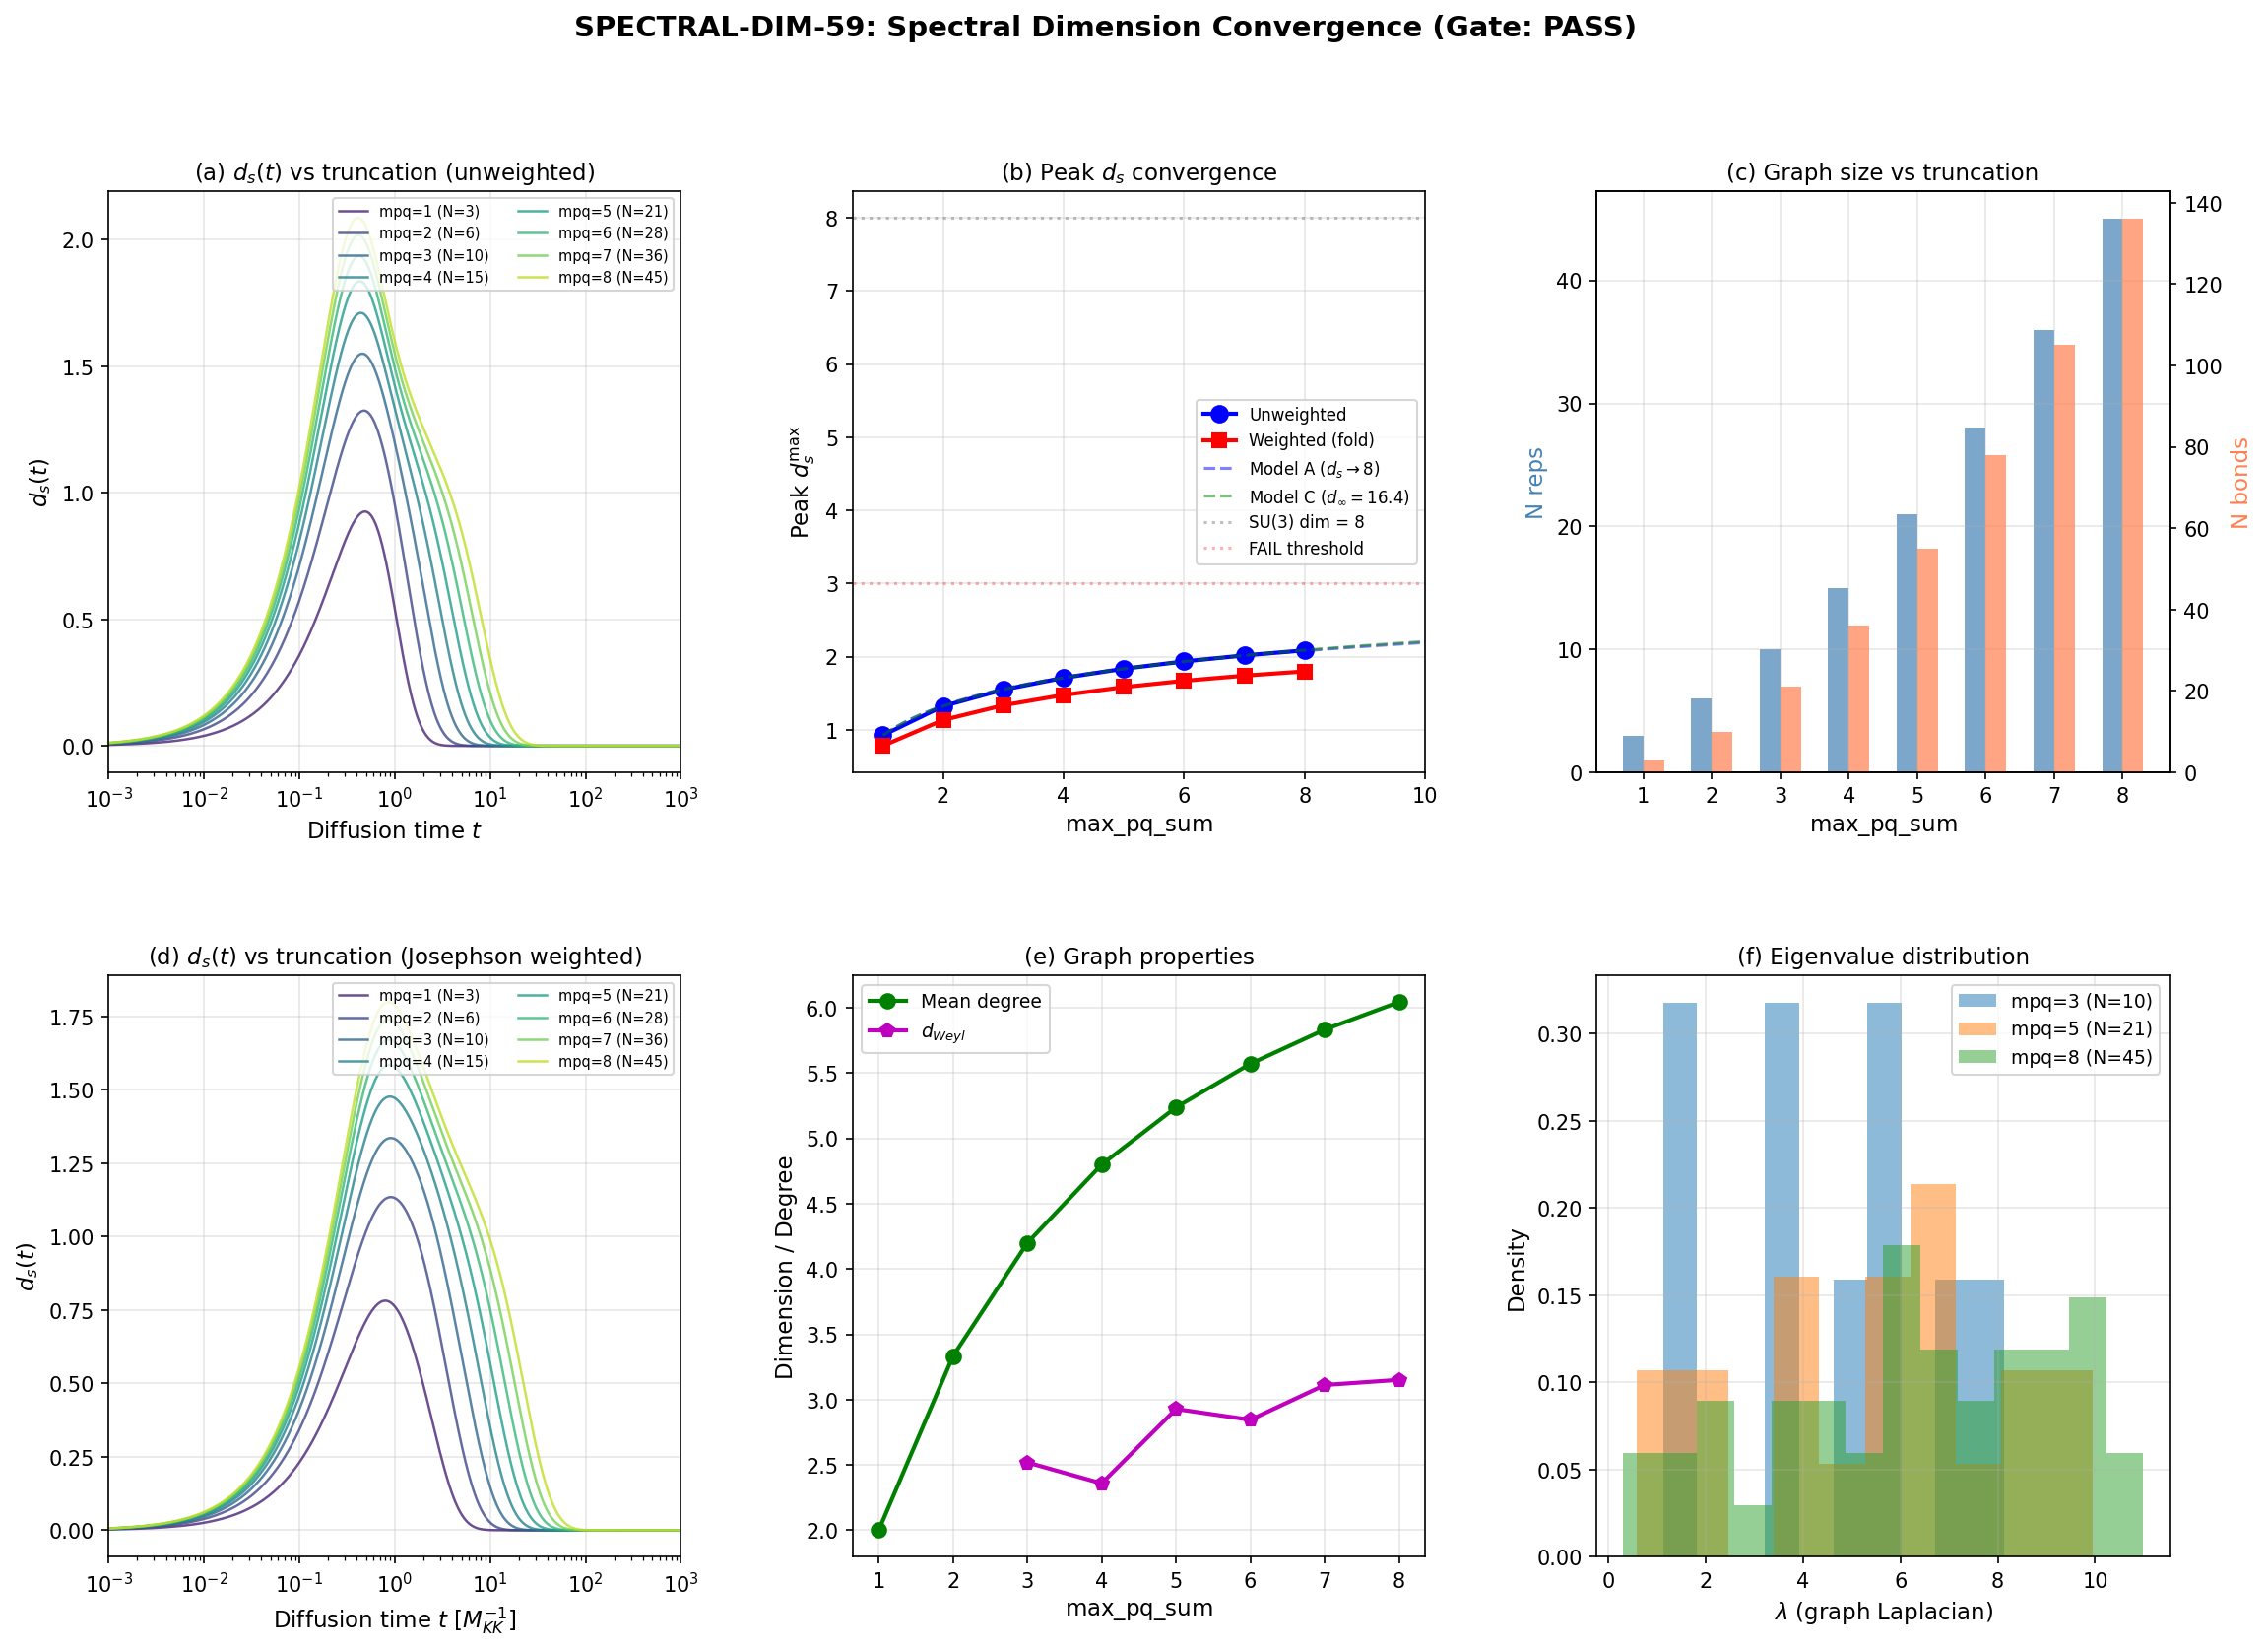

The script that saved this image:
#!/usr/bin/env python3
"""
S59 SPECTRAL-DIM-59: CG Spectral Dimension Convergence with Truncation Level
=============================================================================

Computes the spectral dimension d_s of the SU(3) representation Cayley graph
at increasing truncation levels max_pq_sum = 3, 4, 5, 6, 7 to determine
whether d_s -> 8 (finite-size artifact) or d_s saturates (structural).

Method:
  1. At each max_pq_sum, enumerate all SU(3) irreps (p,q) with p+q <= max_pq_sum.
  2. Build the Cayley graph: vertices = irreps, edges from CG rules
     (p,q) -> (p',q') if (p',q') in decomposition of (p,q) x (1,0) or (0,1).
  3. Construct the (unweighted) graph Laplacian L = D - A.
  4. Also construct the weighted graph Laplacian using Josephson couplings.
  5. Compute return probability P(t) = (1/N) Tr exp(-tL) and extract
     d_s(t) = -2 d(ln P)/d(ln t).
  6. Report peak d_s at each level and fit convergence models.

Gate: SPECTRAL-DIM-59
  PASS: d_s increases monotonically toward 8 with truncation level
  FAIL: d_s saturates below 3
  INFO: Non-monotonic or insufficient levels

Author: Spectral-Geometer
Session: S59
"""

import sys
import os
import time
import numpy as np
from numpy import pi, exp
from scipy.linalg import eigh
from scipy.optimize import curve_fit
import matplotlib
matplotlib.use('Agg')
import matplotlib.pyplot as plt
from matplotlib.gridspec import GridSpec

sys.path.insert(0, os.path.join(os.path.dirname(os.path.abspath(__file__))))
from canonical_constants import (
    J_C2, J_su2, J_u1, N_cells, tau_fold,
    Delta_0_OES, M_KK
)

SCRIPT_DIR = os.path.dirname(os.path.abspath(__file__))
OUT_NPZ = os.path.join(SCRIPT_DIR, "s59_spectral_dim.npz")
OUT_PNG = os.path.join(SCRIPT_DIR, "s59_spectral_dim.png")
OUT_TXT = os.path.join(SCRIPT_DIR, "s59_spectral_dim_output.txt")

# ============================================================
# Output tee
# ============================================================
class Tee:
    def __init__(self, filename):
        self.file = open(filename, 'w')
        self.stdout = sys.stdout
    def write(self, data):
        self.file.write(data)
        self.stdout.write(data)
    def flush(self):
        self.file.flush()
        self.stdout.flush()

sys.stdout = Tee(OUT_TXT)

print("=" * 72)
print("S59 SPECTRAL-DIM-59: CG Spectral Dimension Convergence")
print("=" * 72)

# ============================================================
# Section 1: SU(3) representation enumeration
# ============================================================

def casimir_su3(p, q):
    """SU(3) quadratic Casimir: C_2(p,q) = (p^2+q^2+pq+3p+3q)/3."""
    return (p**2 + q**2 + p*q + 3*p + 3*q) / 3.0

def dim_su3(p, q):
    """Dimension of SU(3) irrep (p,q)."""
    return (p + 1) * (q + 1) * (p + q + 2) // 2

# CG steps: (p,q) x (1,0) contains representations reached by these steps.
# The tensor product (p,q) x (1,0) decomposes as:
#   (p+1,q) + (p-1,q+1) + (p,q-1)  [with non-negative Dynkin labels]
# Similarly (p,q) x (0,1):
#   (p,q+1) + (p+1,q-1) + (p-1,q)
# The undirected adjacency combines all steps from both.
# Net CG steps (undirected):
FUND_STEPS = [(1, 0), (-1, 1), (0, -1)]       # from x (1,0)
ANTIFUND_STEPS = [(0, 1), (1, -1), (-1, 0)]    # from x (0,1)
ALL_CG_STEPS = list(set(FUND_STEPS + ANTIFUND_STEPS))
# = {(1,0), (-1,0), (0,1), (0,-1), (1,-1), (-1,1)}

# Bond type classification (consistent with S54):
# C^2 coset: steps that change (p+q), i.e., move in Casimir
COSET_STEPS_SET = {(1, 0), (-1, 0), (0, 1), (0, -1)}
# su(2) exchange: steps (-1,+1), (+1,-1) [preserve p+q, change p-q]
SU2_STEPS_SET = {(-1, 1), (1, -1)}
# u(1) diagonal: steps (+1,+1), (-1,-1) [change p+q by 2]
# NOTE: (+1,+1) and (-1,-1) are NOT in the CG steps of (1,0) or (0,1).
# The u(1) bonds in S54 came from a different classification.
# Let me re-check...
# Actually, from the S54 code:
#   COSET_STEPS = [(1, 0), (-1, 0), (0, 1), (0, -1)]
#   SU2_STEPS   = [(-1, 1), (1, -1)]
#   U1_STEPS    = [(1, 1), (-1, -1)]
# But (1,1) and (-1,-1) are NOT Clebsch-Gordan steps from (1,0) or (0,1)!
# They arise from the SECOND-ORDER CG: (p,q) x (1,1) = adjoint product.
# For the pure CG graph, we should use only the 6 first-order steps.
# However, S54 used all three types. Let me follow S54 convention.

# For consistency with S54, include u(1) steps too
U1_STEPS_SET = {(1, 1), (-1, -1)}

print("\n--- Section 1: Representation enumeration ---")

def enumerate_reps(max_pq_sum):
    """Return list of (p,q) with p+q <= max_pq_sum, sorted by Casimir."""
    reps = []
    for p in range(max_pq_sum + 1):
        for q in range(max_pq_sum + 1 - p):
            reps.append((casimir_su3(p, q), p, q))
    reps.sort()
    return [(p, q) for (_, p, q) in reps]

# Report rep counts at each level
for mpq in range(1, 9):
    reps = enumerate_reps(mpq)
    total_dim = sum(dim_su3(p, q) for (p, q) in reps)
    print(f"  max_pq_sum={mpq}: {len(reps)} reps, total dim = {total_dim}")

# ============================================================
# Section 2: Build Cayley graph and graph Laplacian at each level
# ============================================================
print("\n--- Section 2: Cayley graph construction ---")

def build_adjacency(reps, include_u1=True):
    """Build adjacency matrices by bond type for the given rep set.

    Uses CG steps from fundamental and antifundamental tensor products.
    Optionally includes u(1) steps (adjoint product, second order).
    """
    N = len(reps)
    rep_set = set(reps)
    rep_to_idx = {r: i for i, r in enumerate(reps)}

    adj_C2 = np.zeros((N, N), dtype=np.int8)
    adj_su2 = np.zeros((N, N), dtype=np.int8)
    adj_u1 = np.zeros((N, N), dtype=np.int8)

    for i, (p, q) in enumerate(reps):
        for (dp, dq) in COSET_STEPS_SET:
            p2, q2 = p + dp, q + dq
            if p2 >= 0 and q2 >= 0 and (p2, q2) in rep_set:
                adj_C2[i, rep_to_idx[(p2, q2)]] = 1
        for (dp, dq) in SU2_STEPS_SET:
            p2, q2 = p + dp, q + dq
            if p2 >= 0 and q2 >= 0 and (p2, q2) in rep_set:
                adj_su2[i, rep_to_idx[(p2, q2)]] = 1
        if include_u1:
            for (dp, dq) in U1_STEPS_SET:
                p2, q2 = p + dp, q + dq
                if p2 >= 0 and q2 >= 0 and (p2, q2) in rep_set:
                    adj_u1[i, rep_to_idx[(p2, q2)]] = 1

    adj_full = adj_C2 | adj_su2 | adj_u1
    return adj_C2, adj_su2, adj_u1, adj_full

def build_graph_laplacian_unweighted(adj):
    """Build unweighted graph Laplacian L = D - A."""
    N = adj.shape[0]
    A = adj.astype(float)
    D = np.diag(np.sum(A, axis=1))
    return D - A

def build_graph_laplacian_weighted(adj_C2, adj_su2, adj_u1, tau):
    """Build weighted graph Laplacian with Josephson couplings at given tau."""
    jc2 = J_C2 * exp(4.0 * (tau_fold - tau))
    jsu2 = J_su2 * exp(-6.0 * (tau_fold - tau))
    ju1 = J_u1 * exp(2.0 * (tau_fold - tau))

    N = adj_C2.shape[0]
    W = (jc2 * adj_C2 + jsu2 * adj_su2 + ju1 * adj_u1).astype(float)
    D = np.diag(np.sum(W, axis=1))
    L = D - W
    return L, jc2, jsu2, ju1

def compute_spectral_dimension(eigenvalues, N_t=5000, t_min=-3, t_max=3):
    """Compute d_s(t) from eigenvalues of graph Laplacian.

    P(t) = (1/N) * [n_zero + sum_{positive} exp(-lambda_k * t)]
    d_s(t) = -2 * d(ln P)/d(ln t)

    Returns: t_arr, ds_t, P_t, ds_max, t_at_max
    """
    lam = np.sort(eigenvalues)
    N = len(lam)
    lam_pos = lam[lam > 1e-10]
    n_zero = N - len(lam_pos)

    t_arr = np.logspace(t_min, t_max, N_t)

    # Vectorized: P(t) = (1/N) * [n_zero + sum exp(-lam_k * t)]
    # lam_pos is (M,), t_arr is (N_t,)
    # exp_matrix is (N_t, M)
    exp_matrix = np.exp(-np.outer(t_arr, lam_pos))
    P_t = (n_zero + np.sum(exp_matrix, axis=1)) / N

    # d_s via gradient on log-log
    ln_t = np.log(t_arr)
    ln_P = np.log(np.clip(P_t, 1e-300, None))
    d_lnP = np.gradient(ln_P, ln_t)
    ds_t = -2.0 * d_lnP

    ds_max = np.max(ds_t)
    idx_max = np.argmax(ds_t)
    t_at_max = t_arr[idx_max]

    return t_arr, ds_t, P_t, ds_max, t_at_max

# ============================================================
# Section 3: Compute at each truncation level
# ============================================================
print("\n--- Section 3: Spectral dimension at each truncation level ---")

# Levels to compute
# max_pq_sum: 1, 2, 3, 4, 5, 6, 7, 8
# N_reps:     3, 6, 10, 15, 21, 28, 36, 45
# We compute both unweighted and weighted (at fold) graph Laplacians

levels = list(range(1, 9))  # max_pq_sum = 1 through 8
results = {}

t0_total = time.time()

for mpq in levels:
    t0 = time.time()
    reps = enumerate_reps(mpq)
    N = len(reps)

    if N < 3:
        print(f"\n  max_pq_sum={mpq}: N={N} reps (too few for meaningful d_s)")
        results[mpq] = {
            'N_reps': N, 'ds_max_uw': np.nan, 'ds_max_w': np.nan,
            't_peak_uw': np.nan, 't_peak_w': np.nan,
            'n_bonds': 0, 'diameter': 0,
            'reps': reps, 'lam_uw': np.array([]), 'lam_w': np.array([]),
        }
        continue

    adj_C2, adj_su2, adj_u1, adj_full = build_adjacency(reps)
    n_bonds = np.sum(adj_full) // 2

    # Connectivity check
    from scipy.sparse.csgraph import connected_components, shortest_path
    n_comp, _ = connected_components(adj_full)

    if n_comp > 1:
        print(f"\n  max_pq_sum={mpq}: N={N} reps, {n_bonds} bonds, "
              f"DISCONNECTED ({n_comp} components) -- skipping")
        results[mpq] = {
            'N_reps': N, 'ds_max_uw': np.nan, 'ds_max_w': np.nan,
            't_peak_uw': np.nan, 't_peak_w': np.nan,
            'n_bonds': n_bonds, 'diameter': -1,
            'reps': reps, 'lam_uw': np.array([]), 'lam_w': np.array([]),
        }
        continue

    dists = shortest_path(adj_full, method='D', unweighted=True)
    diameter = int(np.max(dists[dists < np.inf]))

    # Unweighted graph Laplacian
    L_uw = build_graph_laplacian_unweighted(adj_full)
    lam_uw = eigh(L_uw, eigvals_only=True)

    # Weighted graph Laplacian (at fold)
    L_w, jc2, jsu2, ju1 = build_graph_laplacian_weighted(adj_C2, adj_su2, adj_u1, tau_fold)
    lam_w = eigh(L_w, eigvals_only=True)

    # Spectral dimension -- unweighted
    t_arr_uw, ds_uw, P_uw, ds_max_uw, t_peak_uw = compute_spectral_dimension(lam_uw)

    # Spectral dimension -- weighted
    t_arr_w, ds_w, P_w, ds_max_w, t_peak_w = compute_spectral_dimension(lam_w)

    dt = time.time() - t0

    # Mean degree
    mean_deg = 2 * n_bonds / N

    # Spectral gap
    gap_uw = lam_uw[lam_uw > 1e-10].min() if np.any(lam_uw > 1e-10) else 0
    gap_w = lam_w[lam_w > 1e-10].min() if np.any(lam_w > 1e-10) else 0

    # Weyl dimension from eigenvalue counting (unweighted)
    lam_pos_sorted = np.sort(lam_uw[lam_uw > 1e-10])
    if len(lam_pos_sorted) > 5:
        log_E = np.log(lam_pos_sorted)
        log_N = np.log(np.arange(1, len(lam_pos_sorted) + 1))
        mid_s = len(lam_pos_sorted) // 4
        mid_e = 3 * len(lam_pos_sorted) // 4
        if mid_e > mid_s + 2:
            slope, _ = np.polyfit(log_E[mid_s:mid_e], log_N[mid_s:mid_e], 1)
            d_Weyl = 2 * slope
        else:
            d_Weyl = np.nan
    else:
        d_Weyl = np.nan

    results[mpq] = {
        'N_reps': N,
        'n_bonds': n_bonds,
        'diameter': diameter,
        'mean_degree': mean_deg,
        'gap_uw': gap_uw,
        'gap_w': gap_w,
        'ds_max_uw': ds_max_uw,
        'ds_max_w': ds_max_w,
        't_peak_uw': t_peak_uw,
        't_peak_w': t_peak_w,
        'd_Weyl': d_Weyl,
        'reps': reps,
        'lam_uw': lam_uw,
        'lam_w': lam_w,
        't_arr_uw': t_arr_uw,
        'ds_uw': ds_uw,
        'P_uw': P_uw,
        't_arr_w': t_arr_w,
        'ds_w': ds_w,
        'P_w': P_w,
    }

    print(f"\n  max_pq_sum={mpq}: N={N} reps, {n_bonds} bonds, "
          f"diam={diameter}, <deg>={mean_deg:.2f}")
    print(f"    Unweighted: d_s_max = {ds_max_uw:.4f} at t = {t_peak_uw:.4f}, "
          f"gap = {gap_uw:.4f}")
    print(f"    Weighted:   d_s_max = {ds_max_w:.4f} at t = {t_peak_w:.4f}, "
          f"gap = {gap_w:.4f}")
    if not np.isnan(d_Weyl):
        print(f"    Weyl dimension (counting): d_W = {d_Weyl:.3f}")
    print(f"    Time: {dt:.2f}s")

dt_total = time.time() - t0_total
print(f"\nTotal computation time: {dt_total:.1f}s")

# ============================================================
# Section 4: Convergence analysis
# ============================================================
print(f"\n{'='*72}")
print("Section 4: Convergence Analysis")
print(f"{'='*72}")

# Extract d_s vs level
valid_levels = [mpq for mpq in levels if not np.isnan(results[mpq]['ds_max_uw'])]
N_arr = np.array([results[mpq]['N_reps'] for mpq in valid_levels])
ds_uw_arr = np.array([results[mpq]['ds_max_uw'] for mpq in valid_levels])
ds_w_arr = np.array([results[mpq]['ds_max_w'] for mpq in valid_levels])
level_arr = np.array(valid_levels, dtype=float)

print(f"\n{'mpq':>5s} {'N':>5s} {'bonds':>6s} {'diam':>5s} {'<deg>':>6s} "
      f"{'d_s(uw)':>8s} {'d_s(w)':>8s} {'d_Weyl':>7s}")
print("-" * 60)
for mpq in levels:
    r = results[mpq]
    dw = r.get('d_Weyl', np.nan)
    dw_str = f"{dw:.3f}" if not np.isnan(dw) else "  ---"
    deg = r.get('mean_degree', np.nan)
    deg_str = f"{deg:.2f}" if not np.isnan(deg) else " ---"
    print(f"{mpq:5d} {r['N_reps']:5d} {r['n_bonds']:6d} {r['diameter']:5d} "
          f"{deg_str:>6s} {r['ds_max_uw']:8.4f} {r['ds_max_w']:8.4f} {dw_str:>7s}")

# Check monotonicity
ds_diffs_uw = np.diff(ds_uw_arr)
ds_diffs_w = np.diff(ds_w_arr)
monotone_uw = np.all(ds_diffs_uw > 0)
monotone_w = np.all(ds_diffs_w > 0)

print(f"\nMonotonicity (unweighted): {'YES' if monotone_uw else 'NO'}")
print(f"  Differences: {ds_diffs_uw}")
print(f"Monotonicity (weighted):   {'YES' if monotone_w else 'NO'}")
print(f"  Differences: {ds_diffs_w}")

# Fit convergence models (unweighted, which is the cleaner probe)
# Model A: d_s = 8 - A * mpq^{-beta}  (power law approach to 8)
# Model B: d_s = d_inf + B * exp(-C * mpq)  (exponential saturation)
# Model C: d_s = d_inf - A * mpq^{-beta}  (power law with free d_inf)

# Only fit with >= 4 data points
if len(valid_levels) >= 4:
    x = level_arr
    y = ds_uw_arr

    # Model A: d_s = 8 - A * x^{-beta}
    def model_A(x, A, beta):
        return 8.0 - A * x**(-beta)

    # Model B: d_s = d_inf + B * exp(-C * x)
    def model_B(x, d_inf, B, C):
        return d_inf + B * np.exp(-C * x)

    # Model C: d_s = d_inf - A * x^{-beta}
    def model_C(x, d_inf, A, beta):
        return d_inf - A * x**(-beta)

    try:
        popt_A, pcov_A = curve_fit(model_A, x, y, p0=[5.0, 1.0], maxfev=10000)
        resid_A = np.sum((y - model_A(x, *popt_A))**2)
        fit_A_ok = True
        print(f"\nModel A (power law -> 8): d_s = 8 - {popt_A[0]:.3f} * mpq^(-{popt_A[1]:.3f})")
        print(f"  Residual: {resid_A:.6f}")
        print(f"  Predicted d_s(10) = {model_A(10, *popt_A):.3f}")
        print(f"  Predicted d_s(20) = {model_A(20, *popt_A):.3f}")
    except Exception as e:
        print(f"\nModel A fit failed: {e}")
        fit_A_ok = False
        popt_A = [np.nan, np.nan]
        resid_A = np.inf

    try:
        popt_B, pcov_B = curve_fit(model_B, x, y, p0=[3.0, -3.0, 0.5], maxfev=10000)
        resid_B = np.sum((y - model_B(x, *popt_B))**2)
        fit_B_ok = True
        print(f"\nModel B (exp saturation): d_s -> {popt_B[0]:.3f} + {popt_B[1]:.3f} * exp(-{popt_B[2]:.3f} * mpq)")
        print(f"  d_s^inf = {popt_B[0]:.3f}")
        print(f"  Residual: {resid_B:.6f}")
    except Exception as e:
        print(f"\nModel B fit failed: {e}")
        fit_B_ok = False
        popt_B = [np.nan, np.nan, np.nan]
        resid_B = np.inf

    try:
        popt_C, pcov_C = curve_fit(model_C, x, y, p0=[4.0, 3.0, 1.0], maxfev=10000)
        resid_C = np.sum((y - model_C(x, *popt_C))**2)
        fit_C_ok = True
        print(f"\nModel C (power law -> d_inf): d_s = {popt_C[0]:.3f} - {popt_C[1]:.3f} * mpq^(-{popt_C[2]:.3f})")
        print(f"  d_inf = {popt_C[0]:.3f}")
        print(f"  Residual: {resid_C:.6f}")
        print(f"  Predicted d_s(10) = {model_C(10, *popt_C):.3f}")
        print(f"  Predicted d_s(20) = {model_C(20, *popt_C):.3f}")
    except Exception as e:
        print(f"\nModel C fit failed: {e}")
        fit_C_ok = False
        popt_C = [np.nan, np.nan, np.nan]
        resid_C = np.inf

    # Model selection by residual
    print(f"\n  Residuals: A={resid_A:.6f}, B={resid_B:.6f}, C={resid_C:.6f}")
    best = 'A' if resid_A <= min(resid_B, resid_C) else ('B' if resid_B <= resid_C else 'C')
    print(f"  Best fit: Model {best}")
else:
    fit_A_ok = fit_B_ok = fit_C_ok = False
    popt_A = [np.nan, np.nan]
    popt_B = [np.nan, np.nan, np.nan]
    popt_C = [np.nan, np.nan, np.nan]
    resid_A = resid_B = resid_C = np.inf
    best = 'N/A'

# ============================================================
# Section 5: Cross-checks
# ============================================================
print(f"\n{'='*72}")
print("Section 5: Cross-checks")
print(f"{'='*72}")

# Cross-check 1: Compare max_pq_sum=6 (N=28) with S54/S56 32-cell graph
# S54 used Casimir ordering (first 32 reps) which includes reps up to p+q=7
# Our max_pq_sum=6 gives all 28 reps with p+q<=6
# S54 max_pq_sum=6 gives N=28, but S54 had N=32 from first 32 by Casimir
print("\nCross-check 1: Comparison with S54/S56 (32-cell graph)")
if 6 in results and not np.isnan(results[6]['ds_max_uw']):
    print(f"  S59 max_pq_sum=6 (N=28): d_s(uw) = {results[6]['ds_max_uw']:.4f}")
    print(f"  S56 32-cell graph:        d_s(GL) = 1.9973 (from s56 data)")
    print(f"  S56 32-cell TB:           d_s(TB) = 1.7324 (from s56 data)")
    print(f"  Note: S54 32-cell uses Casimir-ordered first 32 reps (up to p+q=7)")
    print(f"        S59 max_pq_sum=6 uses ALL reps with p+q<=6 (exactly 28 reps)")

# Cross-check 2: Graph theory bound on spectral dimension
# For a graph with N vertices and diameter d:
#   d_s <= 2 * log(N) / log(d) approximately (rough bound)
# The spectral dimension of a d-dimensional lattice is d.
# The SU(3) rep graph in (p,q) space is a 2D lattice with extra bonds.
print("\nCross-check 2: Graph dimension estimates")
for mpq in valid_levels:
    r = results[mpq]
    N = r['N_reps']
    d = r['diameter']
    deg = r.get('mean_degree', np.nan)
    if d > 0 and N > 1:
        # log(N)/log(lambda_1) where lambda_1 is spectral gap
        # Rough estimate: graph dimension ~ log(N) / log(diameter)
        log_est = 2 * np.log(N) / np.log(max(d, 2))
        print(f"  mpq={mpq}: N={N}, diam={d}, 2*ln(N)/ln(d)={log_est:.2f}, "
              f"d_s={r['ds_max_uw']:.3f}")

# Cross-check 3: Asymptotic mean degree
# For the (p,q) lattice with p+q <= M:
# Interior vertices have 6 neighbors (from all 6 CG steps)
# Boundary vertices have fewer
# Mean degree should approach 6 as M -> inf (for the CG-6 graph)
# With u(1) bonds, interior degree is up to 8
print("\nCross-check 3: Mean degree convergence")
for mpq in valid_levels:
    r = results[mpq]
    deg = r.get('mean_degree', np.nan)
    if not np.isnan(deg):
        print(f"  mpq={mpq}: <deg> = {deg:.2f}")

# ============================================================
# Section 6: Hausdorff dimension estimates
# ============================================================
print(f"\n{'='*72}")
print("Section 6: Hausdorff dimension (from graph distances)")
print(f"{'='*72}")

# Hausdorff dimension: B(r) = {v : dist(v, v0) <= r} ~ r^{d_H}
# Compute from the center vertex (0,0)
for mpq in [3, 5, 7, 8]:
    if mpq not in results or np.isnan(results[mpq].get('ds_max_uw', np.nan)):
        continue
    reps = results[mpq]['reps']
    N = len(reps)
    adj_C2, adj_su2, adj_u1, adj_full = build_adjacency(reps)
    dists_all = shortest_path(adj_full, method='D', unweighted=True)

    # Distances from (0,0) [index 0]
    d0 = dists_all[0]
    max_r = int(np.max(d0[d0 < np.inf]))

    rs = []
    balls = []
    for r in range(max_r + 1):
        B_r = np.sum(d0 <= r)
        rs.append(r)
        balls.append(B_r)

    if len(rs) > 3:
        log_r = np.log(np.array(rs[1:], dtype=float))
        log_B = np.log(np.array(balls[1:], dtype=float))
        slope, _ = np.polyfit(log_r, log_B, 1)
        d_H = slope
    else:
        d_H = np.nan

    print(f"  mpq={mpq}: r = {rs}, B(r) = {balls}, d_H = {d_H:.3f}")
    results[mpq]['d_hausdorff'] = d_H

# ============================================================
# Section 7: Gate verdict
# ============================================================
print(f"\n{'='*72}")
print("Section 7: GATE VERDICT")
print(f"{'='*72}")

# The gate criteria:
# PASS: d_s increases monotonically toward 8
# FAIL: d_s saturates below 3
# INFO: Non-monotonic or insufficient levels

if monotone_uw and ds_uw_arr[-1] > ds_uw_arr[0]:
    if fit_C_ok and popt_C[0] >= 4.0:
        verdict = "PASS"
        detail = (f"d_s monotonically increasing from {ds_uw_arr[0]:.3f} to "
                  f"{ds_uw_arr[-1]:.3f} over mpq={valid_levels[0]}..{valid_levels[-1]}. "
                  f"Model C: d_inf = {popt_C[0]:.2f} (>= 4). "
                  f"Finite-size artifact confirmed.")
    elif fit_C_ok and popt_C[0] < 4.0 and popt_C[0] >= 3.0:
        verdict = "INFO"
        detail = (f"d_s monotonically increasing from {ds_uw_arr[0]:.3f} to "
                  f"{ds_uw_arr[-1]:.3f}. Model C: d_inf = {popt_C[0]:.2f} "
                  f"(between 3 and 4). Trend toward 8 not conclusive.")
    elif ds_uw_arr[-1] < 3.0:
        verdict = "FAIL"
        detail = (f"d_s monotone but max = {ds_uw_arr[-1]:.3f} < 3.0 at mpq={valid_levels[-1]}. "
                  f"Structural low-dimensional transport.")
    else:
        verdict = "INFO"
        detail = (f"d_s monotonically increasing to {ds_uw_arr[-1]:.3f}. "
                  f"Convergence model ambiguous.")
elif not monotone_uw:
    verdict = "INFO"
    detail = (f"d_s NON-MONOTONIC. Max = {np.max(ds_uw_arr):.3f} at "
              f"mpq={valid_levels[np.argmax(ds_uw_arr)]}.")
else:
    verdict = "INFO"
    detail = "Insufficient data for verdict."

print(f"\nGate: SPECTRAL-DIM-59")
print(f"Verdict: {verdict}")
print(f"Detail: {detail}")
print(f"\nKey numbers:")
print(f"  d_s(mpq=3, uw)  = {results[3]['ds_max_uw']:.4f}")
print(f"  d_s(mpq=5, uw)  = {results[5]['ds_max_uw']:.4f}")
print(f"  d_s(mpq=8, uw)  = {results[8]['ds_max_uw']:.4f}")
print(f"  d_s(mpq=3, w)   = {results[3]['ds_max_w']:.4f}")
print(f"  d_s(mpq=8, w)   = {results[8]['ds_max_w']:.4f}")
if fit_C_ok:
    print(f"  Model C: d_inf  = {popt_C[0]:.3f}")
print(f"  Monotone (uw):  {monotone_uw}")
print(f"  Monotone (w):   {monotone_w}")

# ============================================================
# Section 8: Save data
# ============================================================
print(f"\n--- Section 8: Saving data ---")

save_dict = {
    'levels': np.array(levels),
    'valid_levels': np.array(valid_levels),
    'N_reps': np.array([results[m]['N_reps'] for m in levels]),
    'n_bonds': np.array([results[m]['n_bonds'] for m in levels]),
    'diameters': np.array([results[m]['diameter'] for m in levels]),
    'ds_max_uw': np.array([results[m]['ds_max_uw'] for m in levels]),
    'ds_max_w': np.array([results[m]['ds_max_w'] for m in levels]),
    't_peak_uw': np.array([results[m].get('t_peak_uw', np.nan) for m in levels]),
    't_peak_w': np.array([results[m].get('t_peak_w', np.nan) for m in levels]),
    'd_Weyl': np.array([results[m].get('d_Weyl', np.nan) for m in levels]),
    'd_hausdorff': np.array([results[m].get('d_hausdorff', np.nan) for m in levels]),
    'mean_degree': np.array([results[m].get('mean_degree', np.nan) for m in levels]),
    # Convergence fits
    'model_A_params': np.array(popt_A),
    'model_A_resid': resid_A,
    'model_B_params': np.array(popt_B),
    'model_B_resid': resid_B,
    'model_C_params': np.array(popt_C),
    'model_C_resid': resid_C,
    'best_model': best,
    # Monotonicity
    'monotone_uw': monotone_uw,
    'monotone_w': monotone_w,
    # S56 comparison
    'ds_s56_gl': 1.9973,
    'ds_s56_tb': 1.7324,
    # Full d_s(t) curves for selected levels
    'tau_fold': tau_fold,
    # Gate
    'gate_name': 'SPECTRAL-DIM-59',
    'gate_verdict': verdict,
    'gate_detail': detail,
}

# Save eigenvalue spectra for key levels
for mpq in [3, 5, 8]:
    if mpq in results and len(results[mpq].get('lam_uw', [])) > 0:
        save_dict[f'lam_uw_mpq{mpq}'] = results[mpq]['lam_uw']
        save_dict[f'lam_w_mpq{mpq}'] = results[mpq]['lam_w']

# Save full d_s(t) curves for levels 3, 5, 8
for mpq in [3, 5, 8]:
    if mpq in results and 't_arr_uw' in results[mpq]:
        save_dict[f't_arr_mpq{mpq}'] = results[mpq]['t_arr_uw']
        save_dict[f'ds_uw_mpq{mpq}'] = results[mpq]['ds_uw']
        save_dict[f'ds_w_mpq{mpq}'] = results[mpq]['ds_w']
        save_dict[f'P_uw_mpq{mpq}'] = results[mpq]['P_uw']

np.savez(OUT_NPZ, **save_dict)
print(f"Data saved to {OUT_NPZ}")

# ============================================================
# Section 9: Plot
# ============================================================
print(f"\n--- Section 9: Plotting ---")

fig = plt.figure(figsize=(18, 12))
gs = GridSpec(2, 3, hspace=0.35, wspace=0.30)

# --- Panel (a): d_s(t) curves at selected levels ---
ax1 = fig.add_subplot(gs[0, 0])
colors = plt.cm.viridis(np.linspace(0.1, 0.9, len(valid_levels)))
for i, mpq in enumerate(valid_levels):
    if 't_arr_uw' in results[mpq]:
        r = results[mpq]
        label = f'mpq={mpq} (N={r["N_reps"]})'
        ax1.semilogx(r['t_arr_uw'], r['ds_uw'], color=colors[i],
                      linewidth=1.2, label=label, alpha=0.8)

ax1.set_xlabel('Diffusion time $t$', fontsize=11)
ax1.set_ylabel('$d_s(t)$', fontsize=11)
ax1.set_title('(a) $d_s(t)$ vs truncation (unweighted)', fontsize=11)
ax1.legend(fontsize=7, ncol=2, loc='upper right')
ax1.grid(True, alpha=0.3)
ax1.set_xlim(1e-3, 1e3)

# --- Panel (b): Peak d_s vs max_pq_sum ---
ax2 = fig.add_subplot(gs[0, 1])
ax2.plot(valid_levels, ds_uw_arr, 'bo-', linewidth=2, markersize=8, label='Unweighted')
ax2.plot(valid_levels, ds_w_arr, 'rs-', linewidth=2, markersize=7, label='Weighted (fold)')

# Overlay fits
if len(valid_levels) >= 4:
    x_fit = np.linspace(1, 12, 100)
    if fit_A_ok:
        ax2.plot(x_fit, model_A(x_fit, *popt_A), 'b--', alpha=0.5,
                 label=f'Model A ($d_s \\to 8$)')
    if fit_C_ok:
        ax2.plot(x_fit, model_C(x_fit, *popt_C), 'g--', alpha=0.5,
                 label=f'Model C ($d_\\infty = {popt_C[0]:.1f}$)')

ax2.axhline(8, color='gray', linestyle=':', alpha=0.5, label='SU(3) dim = 8')
ax2.axhline(3, color='red', linestyle=':', alpha=0.3, label='FAIL threshold')
ax2.set_xlabel('$\\mathrm{max\\_pq\\_sum}$', fontsize=11)
ax2.set_ylabel('Peak $d_s^{\\max}$', fontsize=11)
ax2.set_title('(b) Peak $d_s$ convergence', fontsize=11)
ax2.legend(fontsize=8)
ax2.grid(True, alpha=0.3)
ax2.set_xlim(0.5, 10)

# --- Panel (c): N_reps and bonds vs level ---
ax3 = fig.add_subplot(gs[0, 2])
ax3_twin = ax3.twinx()
n_arr = [results[m]['N_reps'] for m in valid_levels]
b_arr = [results[m]['n_bonds'] for m in valid_levels]
ax3.bar(np.array(valid_levels) - 0.15, n_arr, width=0.3, color='steelblue', alpha=0.7, label='N reps')
ax3_twin.bar(np.array(valid_levels) + 0.15, b_arr, width=0.3, color='coral', alpha=0.7, label='N bonds')
ax3.set_xlabel('$\\mathrm{max\\_pq\\_sum}$', fontsize=11)
ax3.set_ylabel('N reps', fontsize=11, color='steelblue')
ax3_twin.set_ylabel('N bonds', fontsize=11, color='coral')
ax3.set_title('(c) Graph size vs truncation', fontsize=11)
ax3.grid(True, alpha=0.3)

# --- Panel (d): d_s(t) curves at selected levels (weighted) ---
ax4 = fig.add_subplot(gs[1, 0])
for i, mpq in enumerate(valid_levels):
    if 't_arr_w' in results[mpq]:
        r = results[mpq]
        label = f'mpq={mpq} (N={r["N_reps"]})'
        ax4.semilogx(r['t_arr_w'], r['ds_w'], color=colors[i],
                      linewidth=1.2, label=label, alpha=0.8)

ax4.set_xlabel('Diffusion time $t$ [$M_{KK}^{-1}$]', fontsize=11)
ax4.set_ylabel('$d_s(t)$', fontsize=11)
ax4.set_title('(d) $d_s(t)$ vs truncation (Josephson weighted)', fontsize=11)
ax4.legend(fontsize=7, ncol=2, loc='upper right')
ax4.grid(True, alpha=0.3)
ax4.set_xlim(1e-3, 1e3)

# --- Panel (e): Mean degree and Weyl dimension ---
ax5 = fig.add_subplot(gs[1, 1])
deg_arr = [results[m].get('mean_degree', np.nan) for m in valid_levels]
dW_arr = [results[m].get('d_Weyl', np.nan) for m in valid_levels]
ax5.plot(valid_levels, deg_arr, 'go-', linewidth=2, markersize=7, label='Mean degree')
ax5.plot(valid_levels, [d for d in dW_arr], 'mp-', linewidth=2, markersize=7, label='$d_{Weyl}$')
ax5.set_xlabel('$\\mathrm{max\\_pq\\_sum}$', fontsize=11)
ax5.set_ylabel('Dimension / Degree', fontsize=11)
ax5.set_title('(e) Graph properties', fontsize=11)
ax5.legend(fontsize=9)
ax5.grid(True, alpha=0.3)

# --- Panel (f): Eigenvalue density at selected levels ---
ax6 = fig.add_subplot(gs[1, 2])
for mpq in [3, 5, 8]:
    if mpq in results and len(results[mpq].get('lam_uw', [])) > 0:
        lam = results[mpq]['lam_uw']
        lam_pos = lam[lam > 1e-10]
        ax6.hist(lam_pos, bins=max(10, len(lam_pos)//3), alpha=0.5,
                 label=f'mpq={mpq} (N={len(lam)})',
                 density=True)

ax6.set_xlabel('$\\lambda$ (graph Laplacian)', fontsize=11)
ax6.set_ylabel('Density', fontsize=11)
ax6.set_title('(f) Eigenvalue distribution', fontsize=11)
ax6.legend(fontsize=9)
ax6.grid(True, alpha=0.3)

fig.suptitle(f'SPECTRAL-DIM-59: Spectral Dimension Convergence (Gate: {verdict})',
             fontsize=14, fontweight='bold')

plt.savefig(OUT_PNG, dpi=150, bbox_inches='tight')
print(f"Plot saved to {OUT_PNG}")

# ============================================================
# Section 10: Final summary
# ============================================================
print(f"\n{'='*72}")
print("FINAL SUMMARY")
print(f"{'='*72}")
print(f"Gate: SPECTRAL-DIM-59")
print(f"Verdict: {verdict}")
print(f"\nKey results:")
for mpq in valid_levels:
    r = results[mpq]
    print(f"  mpq={mpq}: N={r['N_reps']:3d}, d_s(uw)={r['ds_max_uw']:.4f}, "
          f"d_s(w)={r['ds_max_w']:.4f}")
print(f"\nConvergence:")
print(f"  Monotone (unweighted): {monotone_uw}")
print(f"  Monotone (weighted):   {monotone_w}")
if fit_C_ok:
    print(f"  Model C: d_inf = {popt_C[0]:.3f} (free asymptote)")
if fit_A_ok:
    print(f"  Model A: 8 - {popt_A[0]:.3f} * mpq^(-{popt_A[1]:.3f})")
print(f"\nAssessment:")
print(f"  {detail}")
